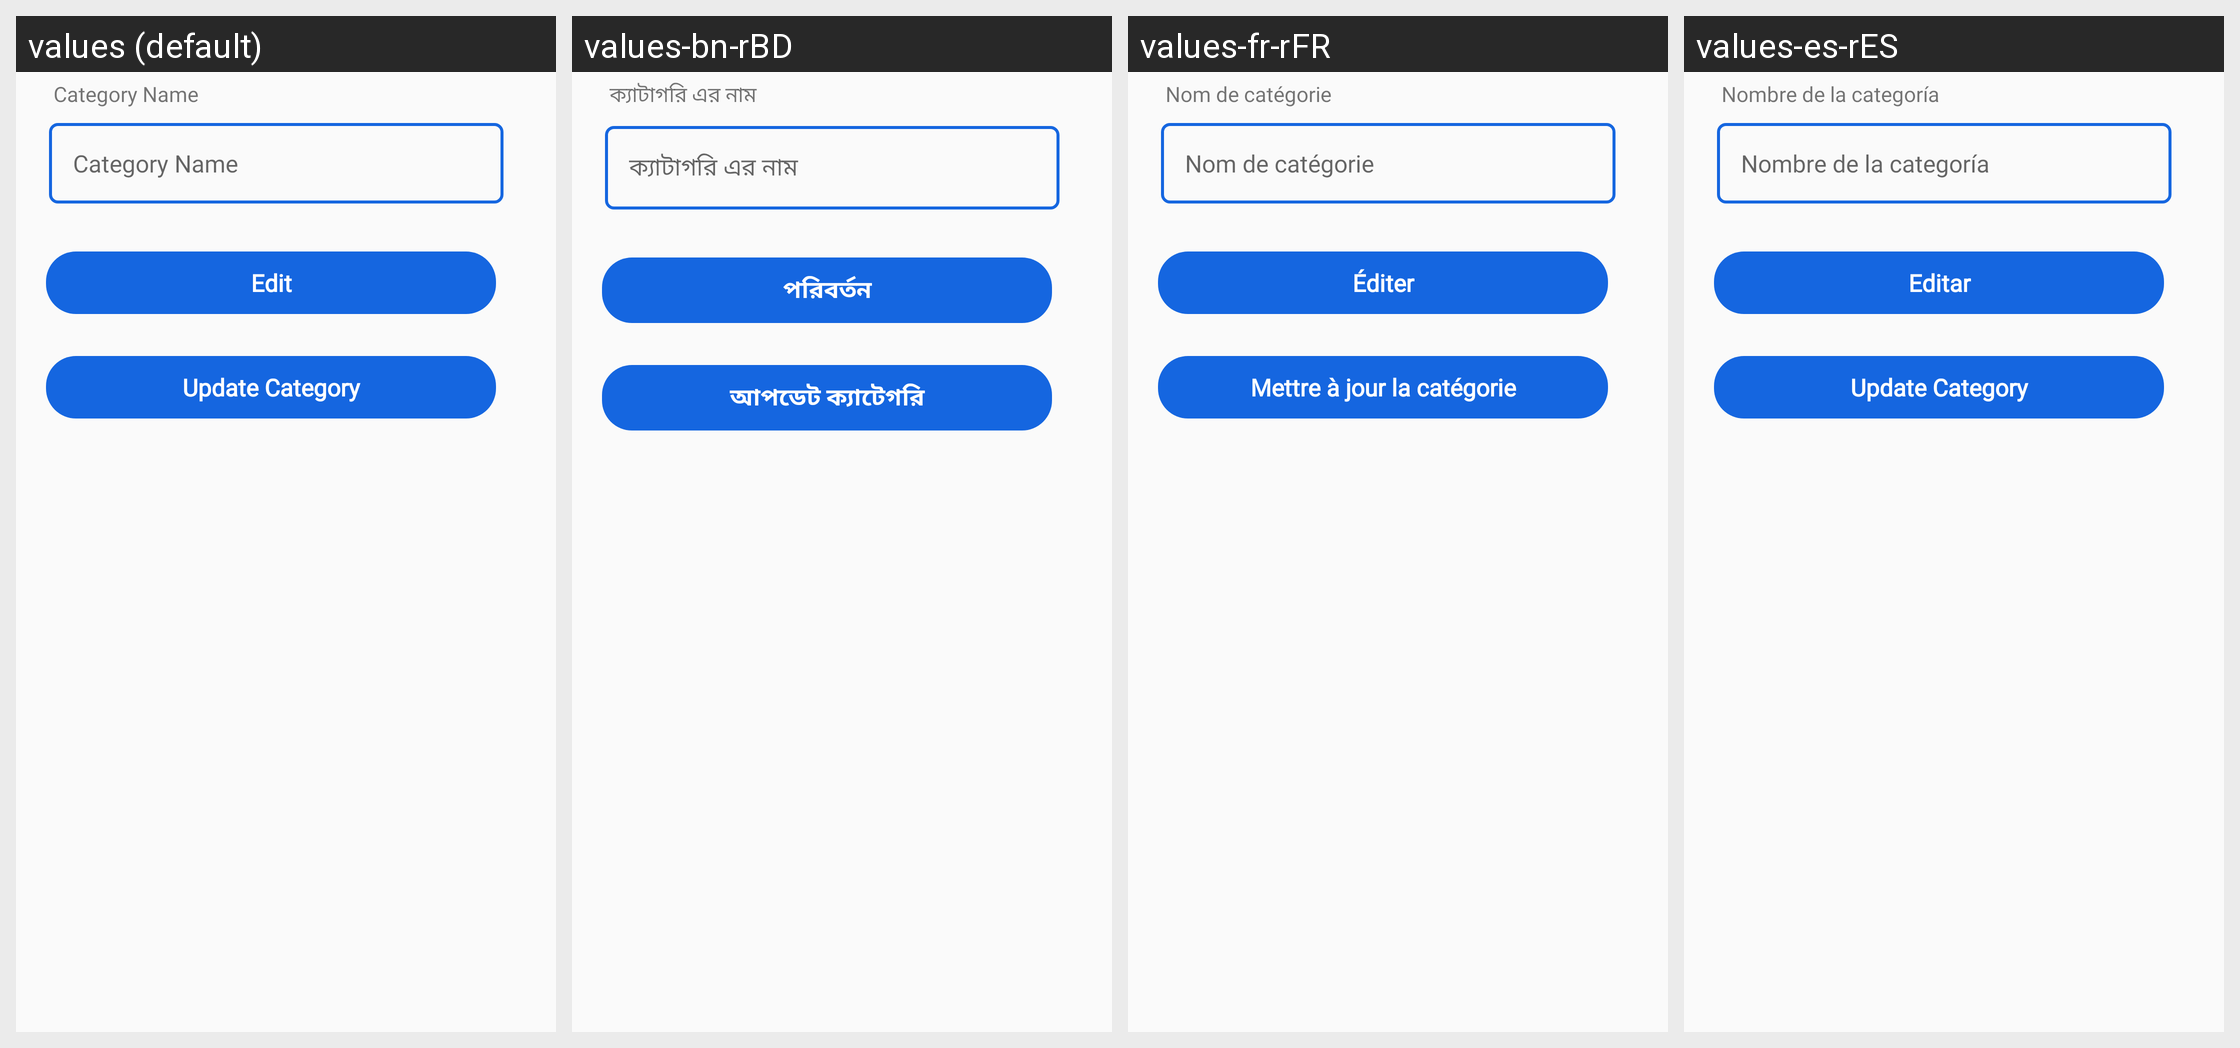

Locale-by-locale string values for the Android screen shown in this grid:
Android screen res/layout/activity_edit_category.xml rendered under 4 locales, left to right: values (default), values-bn-rBD, values-fr-rFR, values-es-rES. Device: Nexus 5 (rendered at 1080×1920; each locale shown at half size, 540×960, under a caption strip naming it); theme AppTheme.
Strings drawn on this screen, with the default value and each locale's value (text and hints the layout hard-codes, and strings that could not be matched under every locale, appear in the picture but are not listed):

category_name
  values: Category Name
  values-bn-rBD: ক্যাটাগরি এর নাম
  values-fr-rFR: Nom de catégorie
  values-es-rES: Nombre de la categoría

edit
  values: Edit
  values-bn-rBD: পরিবর্তন
  values-fr-rFR: Éditer
  values-es-rES: Editar

update_category
  values: Update Category
  values-bn-rBD: আপডেট ক্যাটেগরি
  values-fr-rFR: Mettre à jour la catégorie
  values-es-rES: Update Category
